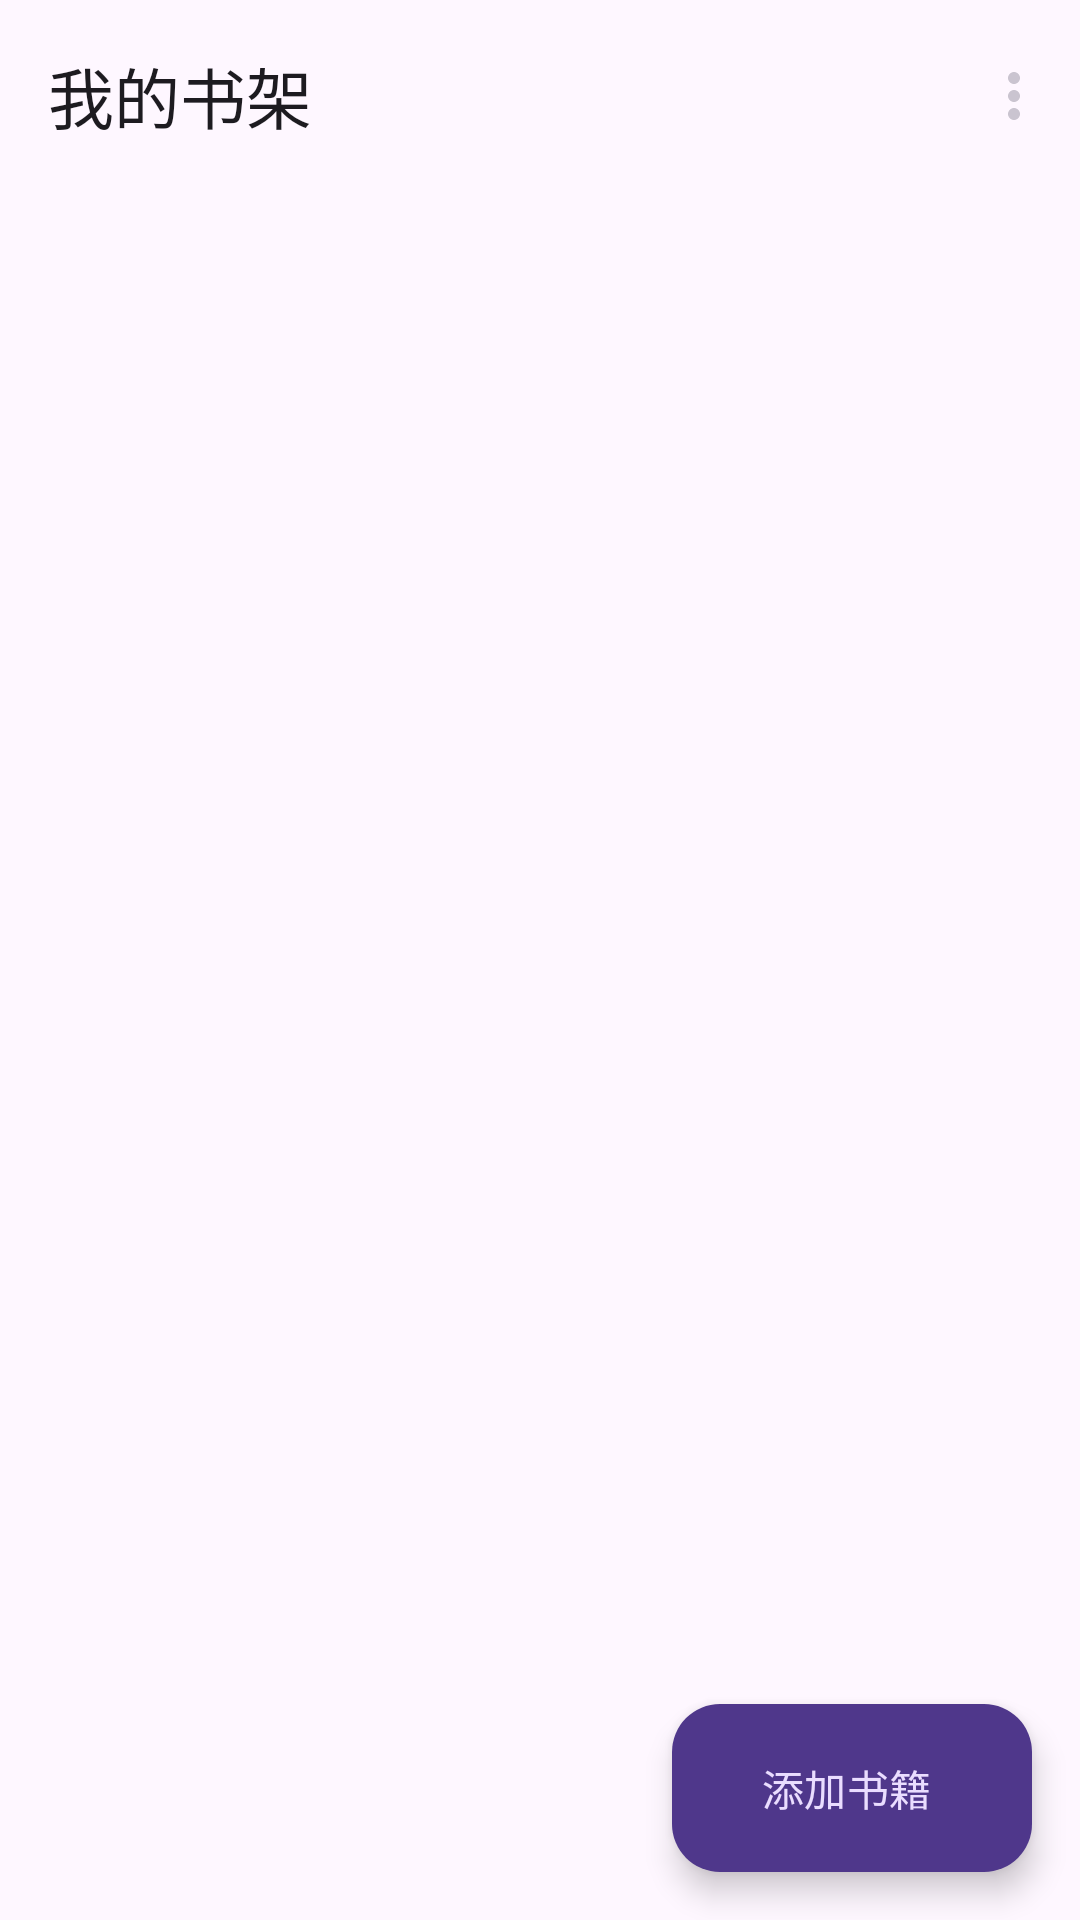

Reconstruct the res/layout file that produces this screen, plus the resources it refers to.
<!-- AndroidManifest.xml: application theme Theme.NekoMimi -->
<!-- res/layout/activity_main.xml -->
<?xml version="1.0" encoding="utf-8"?>
<androidx.coordinatorlayout.widget.CoordinatorLayout
    xmlns:android="http://schemas.android.com/apk/res/android"
    xmlns:app="http://schemas.android.com/apk/res-auto"
    android:layout_width="match_parent"
    android:layout_height="match_parent"
    android:fitsSystemWindows="true">

    <com.google.android.material.appbar.AppBarLayout
        android:layout_width="match_parent"
        android:layout_height="wrap_content"
        android:fitsSystemWindows="true"
        app:elevation="0dp">

        <com.google.android.material.appbar.MaterialToolbar
            android:id="@+id/toolbar"
            android:layout_width="match_parent"
            android:layout_height="?attr/actionBarSize"
            app:title="@string/title_my_books"
            app:titleTextAppearance="@style/ToolbarTitle"
            app:menu="@menu/menu_main" />

    </com.google.android.material.appbar.AppBarLayout>

    
    <LinearLayout
        android:id="@+id/emptyView"
        android:layout_width="match_parent"
        android:layout_height="match_parent"
        android:gravity="center"
        android:orientation="vertical"
        android:visibility="gone"
        app:layout_behavior="@string/appbar_scrolling_view_behavior">

        <ImageView
            android:layout_width="120dp"
            android:layout_height="120dp"
            android:src="@drawable/ic_book_empty"
            android:alpha="0.4"
            android:importantForAccessibility="no" />

        <TextView
            android:layout_width="wrap_content"
            android:layout_height="wrap_content"
            android:layout_marginTop="16dp"
            android:gravity="center"
            android:text="@string/empty_books"
            android:textAppearance="@style/TextAppearance.Material3.BodyLarge"
            android:textColor="@color/on_surface_variant" />

    </LinearLayout>

    
    <androidx.recyclerview.widget.RecyclerView
        android:id="@+id/recyclerBooks"
        android:layout_width="match_parent"
        android:layout_height="match_parent"
        android:clipToPadding="false"
        android:padding="12dp"
        app:layout_behavior="@string/appbar_scrolling_view_behavior" />

    
    <com.google.android.material.floatingactionbutton.ExtendedFloatingActionButton
        android:id="@+id/fabAddBook"
        android:layout_width="wrap_content"
        android:layout_height="wrap_content"
        android:layout_gravity="bottom|end"
        android:layout_margin="16dp"
        android:text="@string/action_add_book"
        app:icon="@drawable/ic_add" />

</androidx.coordinatorlayout.widget.CoordinatorLayout>
<!-- resources referenced by this layout -->
<resources>
  <color name="on_surface_variant">#FF49454F</color>
  <!-- drawable ic_book_empty (drawable) -->
  <vector xmlns:android="http://schemas.android.com/apk/res/android"
      android:width="24dp"
      android:height="24dp"
      android:viewportWidth="24"
      android:viewportHeight="24">
      <path
          android:fillColor="#FF000000"
          android:pathData="M12,11c1.33,0 4,-0.67 4,-2V3h-3c-1.1,0 -2,0.9 -2,2v5.5C10.33,10.17 9.71,10 9,10c-1.66,0 -3,1.34 -3,3s1.34,3 3,3 3,-1.34 3,-3V5h1v4.51C12.33,9.83 12.67,10 13,10z"/>
      <path
          android:fillColor="#FF000000"
          android:pathData="M21,3H3C1.9,3 1,3.9 1,5v14c0,1.1 0.9,2 2,2h18c1.1,0 2,-0.9 2,-2V5C23,3.9 22.1,3 21,3zM21,19H3V5h18V19z"/>
  </vector>
  <string name="action_add_book">添加书籍</string>
  <string name="empty_books">书架空空如也\n点击右下角添加书籍</string>
  <string name="title_my_books">我的书架</string>
  <style name="ToolbarTitle" parent="TextAppearance.Material3.TitleLarge">
          <item name="android:textColor">@color/on_surface</item>
      </style>
  <style name="Theme.NekoMimi" parent="Theme.Material3.Dark.NoActionBar">
          <item name="colorPrimary">@color/primary</item>
          <item name="colorPrimaryDark">@color/primary_dark</item>
          <item name="colorOnPrimary">@color/on_primary</item>
          <item name="colorSecondary">@color/secondary</item>
          <item name="colorOnSecondary">@color/on_secondary</item>
          <item name="android:colorBackground">@color/background</item>
          <item name="colorSurface">@color/surface</item>
          <item name="colorOnSurface">@color/on_surface</item>
          <item name="colorSurfaceVariant">@color/surface_variant</item>
          <item name="colorOnSurfaceVariant">@color/on_surface_variant</item>
          <item name="colorError">@color/error</item>
          <item name="android:statusBarColor">@android:color/transparent</item>
          <item name="android:navigationBarColor">@color/background</item>
          <item name="android:windowLightStatusBar">false</item>
      </style>
  <color name="on_surface">#FF1D1B20</color>
  <color name="primary">#FF6750A4</color>
  <color name="primary_dark">#FF4F378B</color>
  <color name="on_primary">#FFFFFFFF</color>
  <color name="secondary">#FF625B71</color>
  <color name="on_secondary">#FFFFFFFF</color>
  <color name="background">#FFFEF7FF</color>
  <color name="surface">#FFFEF7FF</color>
  <color name="surface_variant">#FFE7E0EC</color>
  <color name="error">#FFB3261E</color>
</resources>
